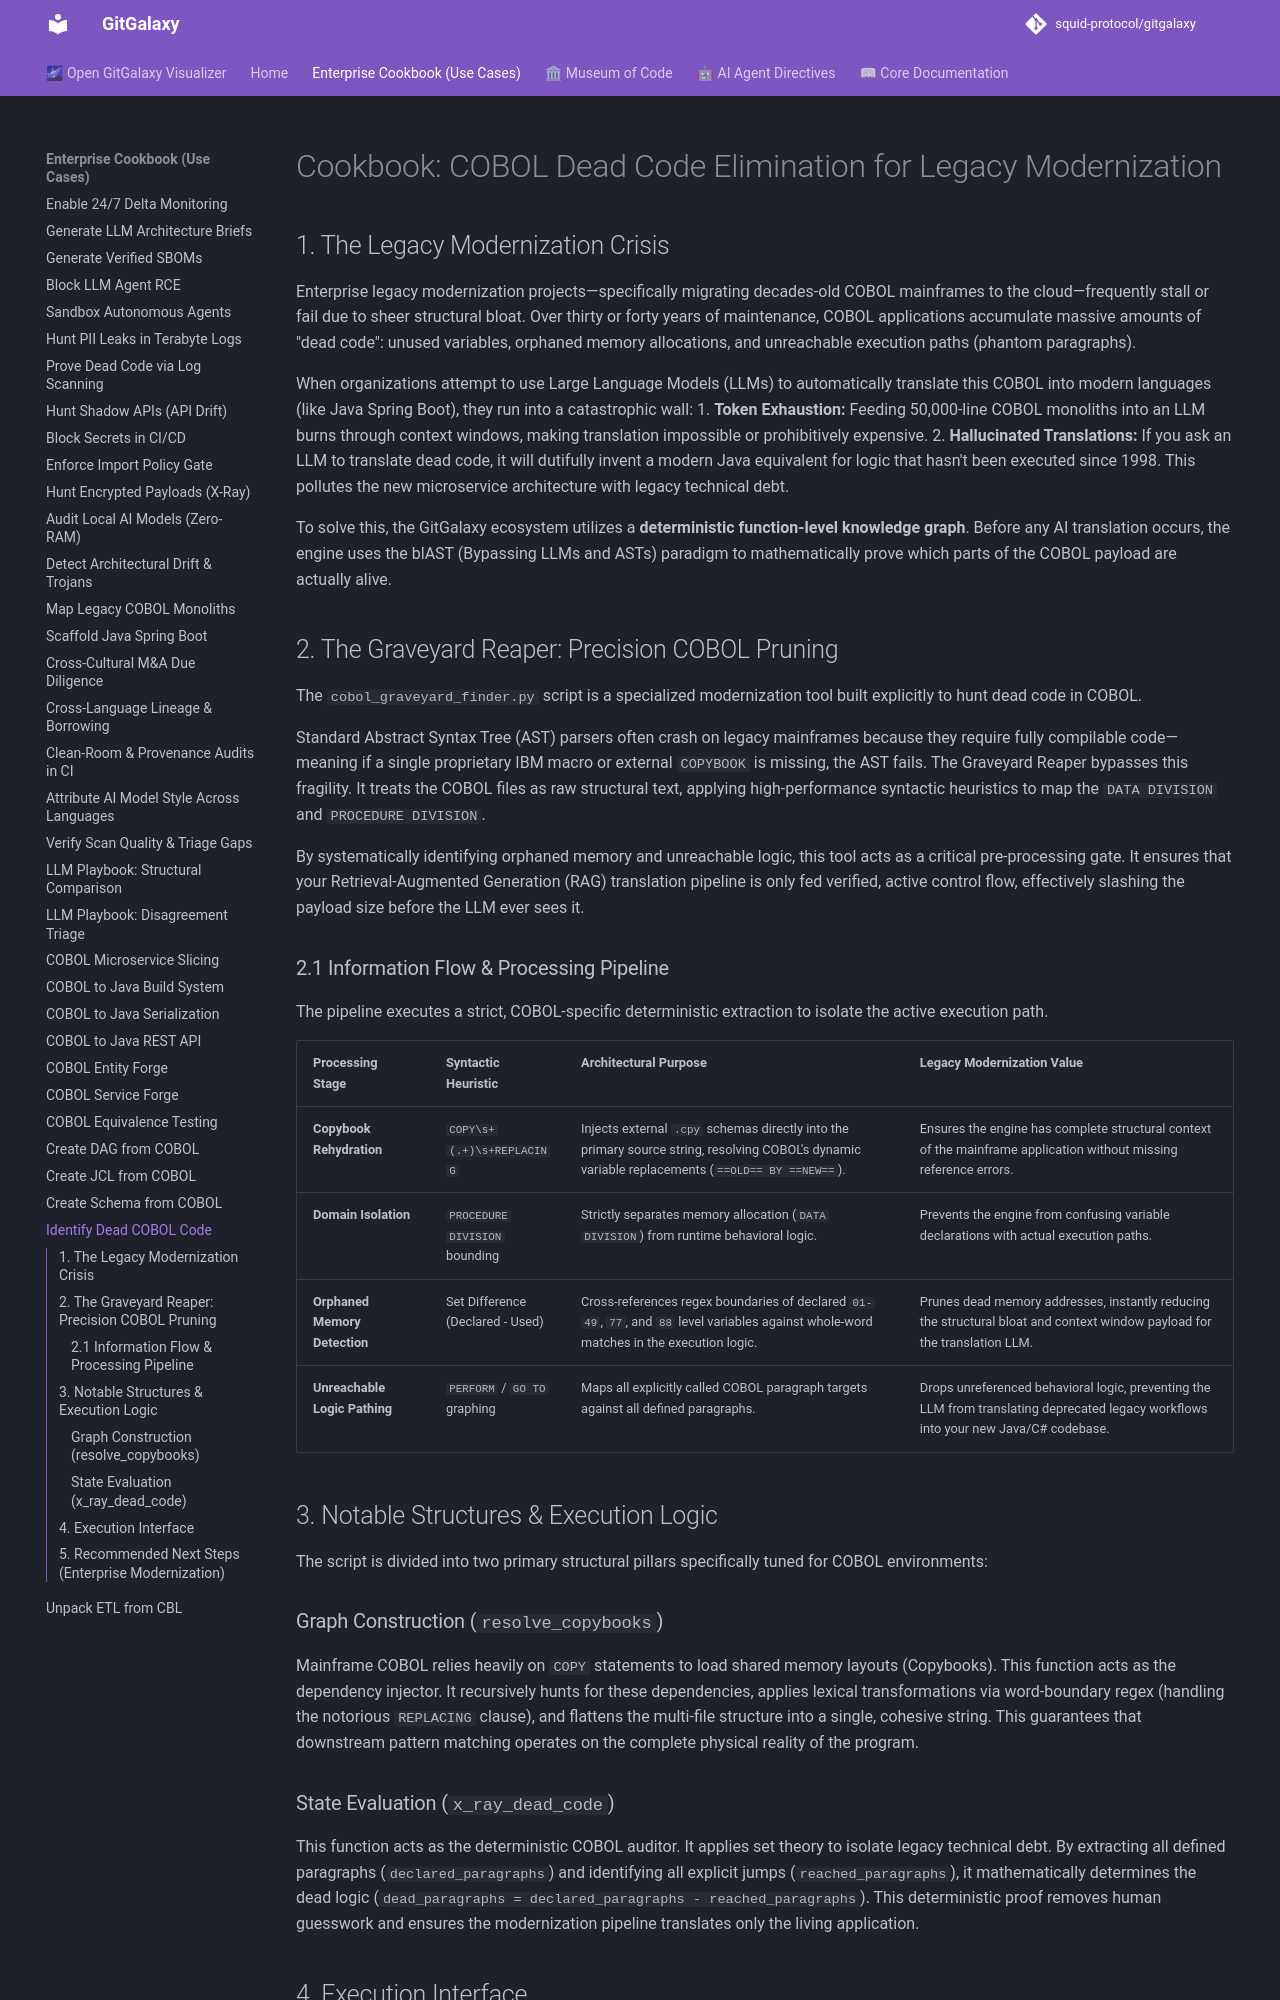

repository: squid-protocol/gitgalaxy · page: cookbook/identifying-dead-code-in-cobol/index.html · generator: mkdocs

---
title: "Find Dead Code in COBOL Programs"
description: "Identify unreachable COBOL code before a migration so you don't pay to convert code that never runs."
---
# Cookbook: COBOL Dead Code Elimination for Legacy Modernization

## 1. The Legacy Modernization Crisis

Enterprise legacy modernization projects—specifically migrating decades-old COBOL mainframes to the cloud—frequently stall or fail due to sheer structural bloat. Over thirty or forty years of maintenance, COBOL applications accumulate massive amounts of "dead code": unused variables, orphaned memory allocations, and unreachable execution paths (phantom paragraphs).

When organizations attempt to use Large Language Models (LLMs) to automatically translate this COBOL into modern languages (like Java Spring Boot), they run into a catastrophic wall:
1. **Token Exhaustion:** Feeding 50,000-line COBOL monoliths into an LLM burns through context windows, making translation impossible or prohibitively expensive.
2. **Hallucinated Translations:** If you ask an LLM to translate dead code, it will dutifully invent a modern Java equivalent for logic that hasn't been executed since 1998. This pollutes the new microservice architecture with legacy technical debt.

To solve this, the GitGalaxy ecosystem utilizes a **deterministic function-level knowledge graph**. Before any AI translation occurs, the engine uses the blAST (Bypassing LLMs and ASTs) paradigm to mathematically prove which parts of the COBOL payload are actually alive. 

## 2. The Graveyard Reaper: Precision COBOL Pruning

The `cobol_graveyard_finder.py` script is a specialized modernization tool built explicitly to hunt dead code in COBOL. 

Standard Abstract Syntax Tree (AST) parsers often crash on legacy mainframes because they require fully compilable code—meaning if a single proprietary IBM macro or external `COPYBOOK` is missing, the AST fails. The Graveyard Reaper bypasses this fragility. It treats the COBOL files as raw structural text, applying high-performance syntactic heuristics to map the `DATA DIVISION` and `PROCEDURE DIVISION`. 

By systematically identifying orphaned memory and unreachable logic, this tool acts as a critical pre-processing gate. It ensures that your Retrieval-Augmented Generation (RAG) translation pipeline is only fed verified, active control flow, effectively slashing the payload size before the LLM ever sees it.

### 2.1 Information Flow & Processing Pipeline

The pipeline executes a strict, COBOL-specific deterministic extraction to isolate the active execution path.

| Processing Stage | Syntactic Heuristic | Architectural Purpose | Legacy Modernization Value |
| :--- | :--- | :--- | :--- |
| **Copybook Rehydration** | `COPY\s+(.+)\s+REPLACING` | Injects external `.cpy` schemas directly into the primary source string, resolving COBOL's dynamic variable replacements (`==OLD== BY ==NEW==`). | Ensures the engine has complete structural context of the mainframe application without missing reference errors. |
| **Domain Isolation** | `PROCEDURE DIVISION` bounding | Strictly separates memory allocation (`DATA DIVISION`) from runtime behavioral logic. | Prevents the engine from confusing variable declarations with actual execution paths. |
| **Orphaned Memory Detection** | Set Difference (Declared - Used) | Cross-references regex boundaries of declared `01-49`, `77`, and `88` level variables against whole-word matches in the execution logic. | Prunes dead memory addresses, instantly reducing the structural bloat and context window payload for the translation LLM. |
| **Unreachable Logic Pathing** | `PERFORM` / `GO TO` graphing | Maps all explicitly called COBOL paragraph targets against all defined paragraphs. | Drops unreferenced behavioral logic, preventing the LLM from translating deprecated legacy workflows into your new Java/C# codebase. |

## 3. Notable Structures & Execution Logic

The script is divided into two primary structural pillars specifically tuned for COBOL environments:

### Graph Construction (`resolve_copybooks`)
Mainframe COBOL relies heavily on `COPY` statements to load shared memory layouts (Copybooks). This function acts as the dependency injector. It recursively hunts for these dependencies, applies lexical transformations via word-boundary regex (handling the notorious `REPLACING` clause), and flattens the multi-file structure into a single, cohesive string. This guarantees that downstream pattern matching operates on the complete physical reality of the program.
